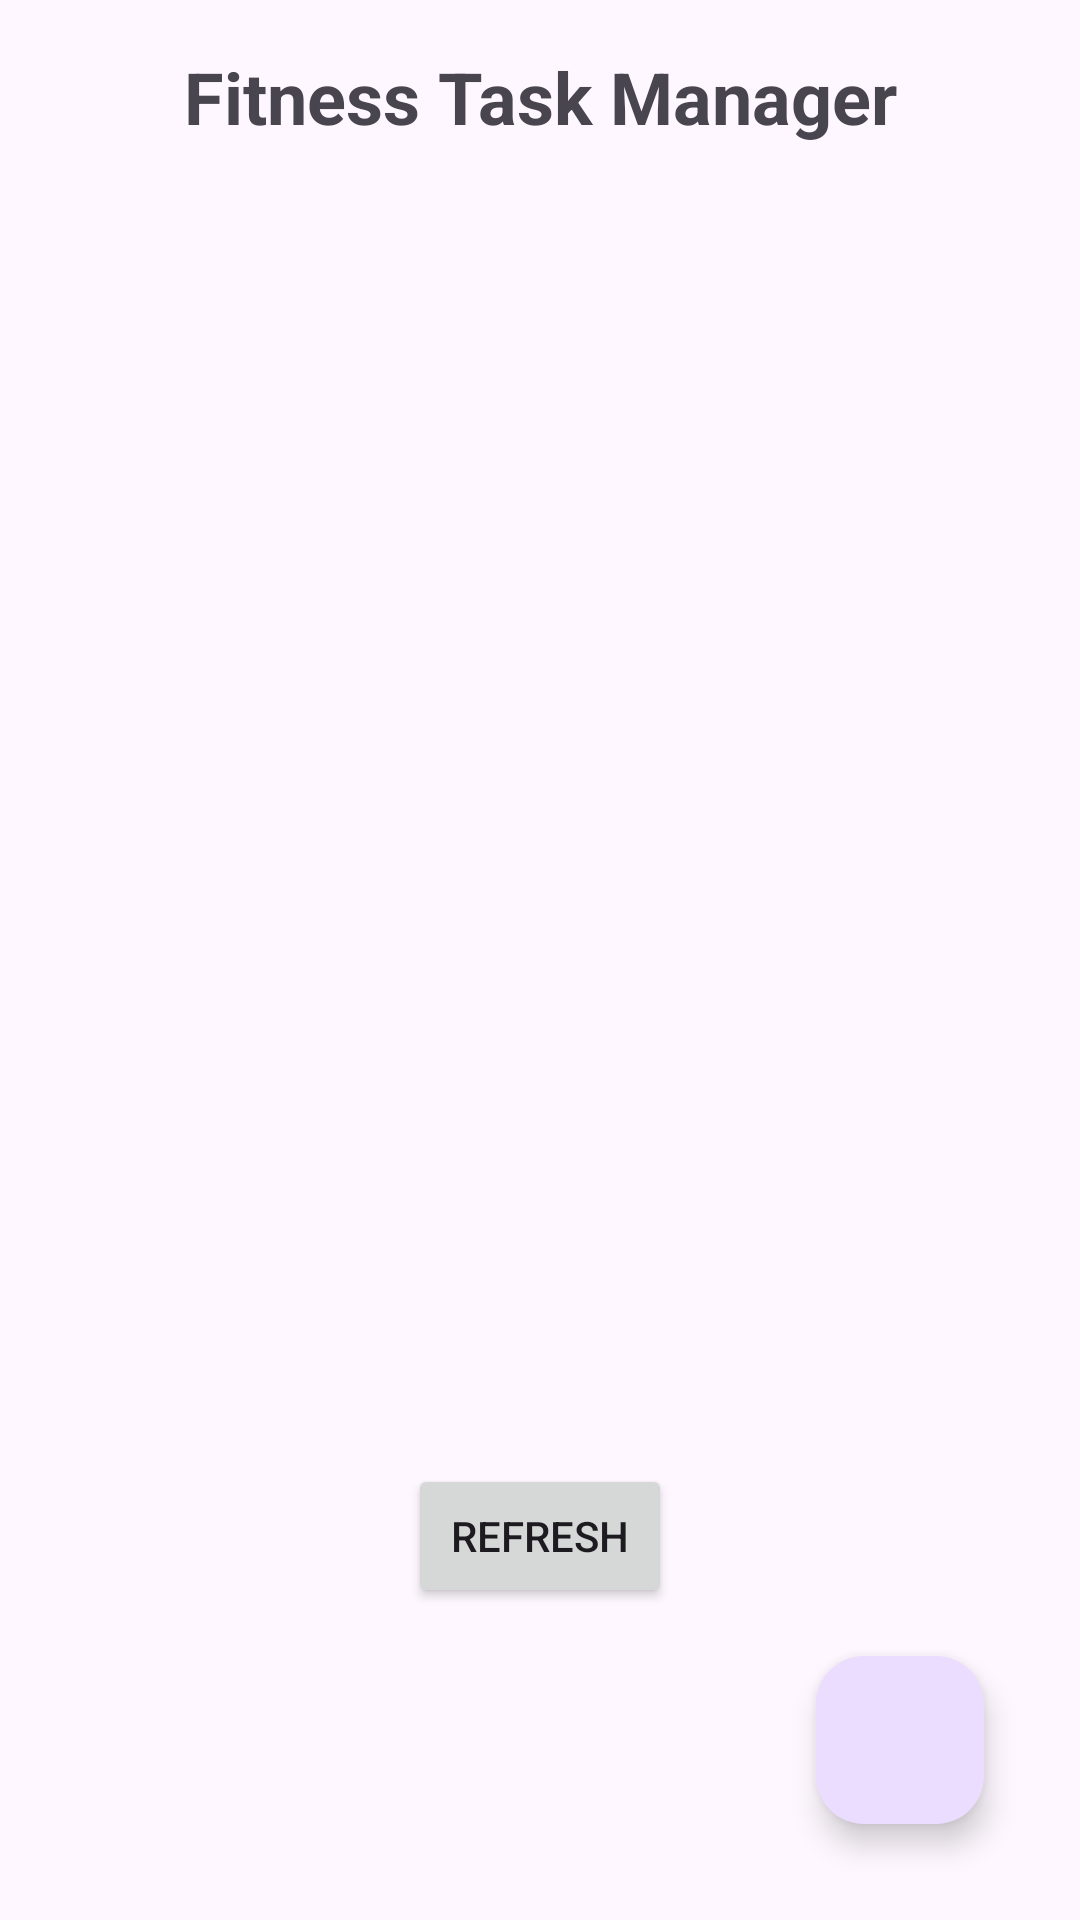

Layout XML and referenced resources for this Android screen:
<!-- AndroidManifest.xml: application theme Theme.WaterWisee -->
<!-- res/layout/activity_main.xml -->
<androidx.constraintlayout.widget.ConstraintLayout
    xmlns:android="http://schemas.android.com/apk/res/android"
    xmlns:app="http://schemas.android.com/apk/res-auto"
    android:layout_width="match_parent"
    android:layout_height="match_parent"
    android:background="@drawable/gym_background"
    android:padding="16dp">

    
    <TextView
        android:id="@+id/textViewTitle"
        android:layout_width="wrap_content"
        android:layout_height="wrap_content"
        android:text="Fitness Task Manager"
        android:textSize="24sp"
        android:textStyle="bold"
        android:layout_marginBottom="16dp"
        app:layout_constraintTop_toTopOf="parent"
        app:layout_constraintStart_toStartOf="parent"
        app:layout_constraintEnd_toEndOf="parent"
        app:layout_constraintHorizontal_bias="0.5" />

    
    <androidx.recyclerview.widget.RecyclerView
        android:id="@+id/recyclerViewFitnessTasks"
        android:layout_width="0dp"
        android:layout_height="0dp"
        android:layout_marginBottom="16dp"
        app:layout_constraintTop_toBottomOf="@id/textViewTitle"
        app:layout_constraintBottom_toTopOf="@id/buttonRefresh"
        app:layout_constraintEnd_toEndOf="parent"
        app:layout_constraintStart_toStartOf="parent" />


    <Button
        android:id="@+id/buttonRefresh"
        android:layout_width="wrap_content"
        android:layout_height="wrap_content"
        android:text="Refresh"
        android:layout_marginBottom="16dp"
        app:layout_constraintBottom_toTopOf="@id/fabAddFitnessTask"
        app:layout_constraintStart_toStartOf="parent"
        app:layout_constraintEnd_toEndOf="parent"
        app:layout_constraintHorizontal_bias="0.5" />

    
    <com.google.android.material.floatingactionbutton.FloatingActionButton
        android:id="@+id/fabAddFitnessTask"
        android:layout_width="wrap_content"
        android:layout_height="wrap_content"
        android:layout_margin="16dp"
        android:src="@drawable/ic_add"
        app:layout_constraintBottom_toBottomOf="parent"
        app:layout_constraintEnd_toEndOf="parent" />

</androidx.constraintlayout.widget.ConstraintLayout>
<!-- resources referenced by this layout -->
<resources>
  <style name="Theme.WaterWisee" parent="Base.Theme.WaterWisee" />
  <style name="Base.Theme.WaterWisee" parent="Theme.Material3.DayNight.NoActionBar">
          
          
      </style>
</resources>
